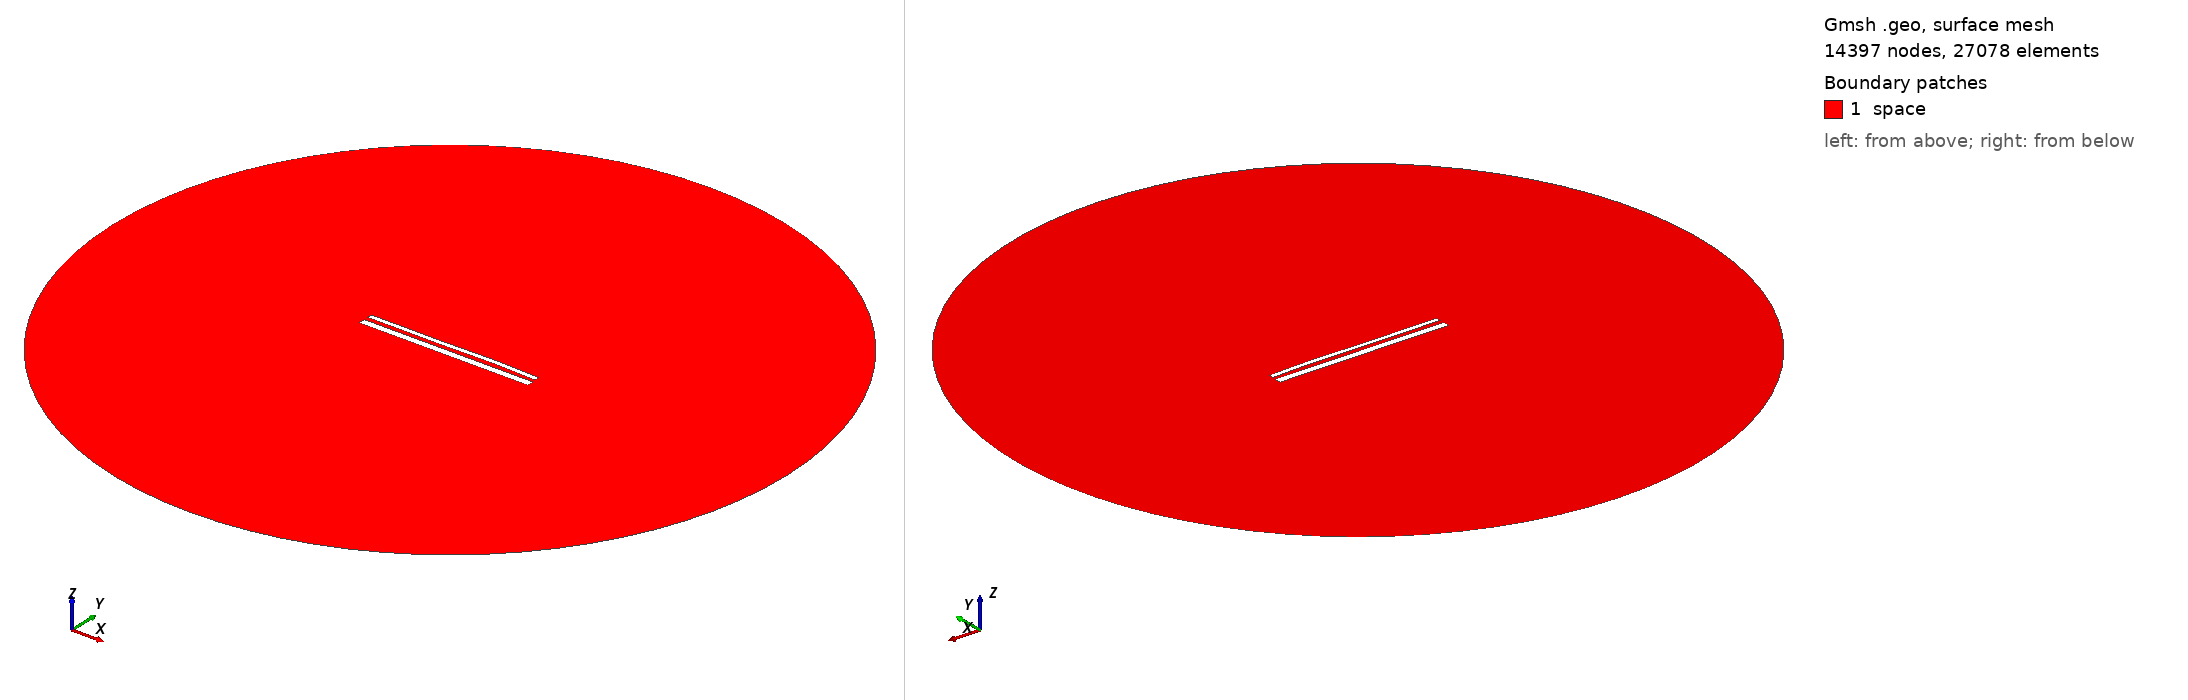

Gmsh geometry script, surface-meshed: 14397 nodes, 27078 surface elements. Boundary patches (legend numbers): 1 space. Left view from above one corner, right view from below the opposite corner. Legend entries are the model's physical surfaces. The drawing asked Gmsh for element sizes between 1% and 20% of the model's largest extent; the script's own settings can give other sizes.

=== 14704.geo (drawn) ===
//---------------------------------------
// Geometry kernel
//---------------------------------------

SetFactory("OpenCASCADE");



//---------------------------------------
// Parameters of the geometry
//---------------------------------------

// Overetch of the upper plate
overetch = 0.5;

// Distance between the plates
distance = 2.25;

// Discretization over the x axis (for the deformation)
nx = 50; 

// Length of the plate
L = 100 - overetch; 

// Number of modes
n = 4; 

// 1st mode coefficient
coeff(1) = 0.0;
beta(1) = 0.596864 * 3.1415926535 / L;

// 2nd mode coefficient
coeff(2) = 0.07499999999999998;
beta(2) = 1.49418 * 3.1415926535 / L;

// 3rd mode coefficient
coeff(3) = -0.15;
beta(3) = 2.50025 * 3.1415926535 / L;

// 4th mode coefficient
coeff(4) = 0.07499999999999998;
beta(4) = 3.49999 * 3.1415926535 / L;



//---------------------------------------
// Upper plate (deformed rectangle)
//---------------------------------------

// Coordiantes of the upper plate
xmin = -50;
xmax = 50 - overetch;

// Height of the upper plate
yheight = 4 - 2 * overetch;

// Indexes of the points
UpperID[] = {};
LowerID[] = {};
LeftID[] = {};
RightID[] = {};

// Point index
p = 1;

// Horizontal edges
For i In {1:nx}
    x = xmin + (i-1)*(xmax - xmin)/(nx-1);

    y_bottom = distance / 2 + overetch;
    For j In {1:n}
        C = (Cosh(beta(j)*L) + Cos(beta(j)*L)) / (Sinh(beta(j)*L) + Sin(beta(j)*L));
        y_bottom  = y_bottom + coeff(j) * (Cosh(beta(j)*(x+50)) - Cos(beta(j)*(x+50)) - C * (Sinh(beta(j)*(x+50)) - Sin(beta(j)*(x+50))));
    EndFor

    y_top = y_bottom + yheight;

    Point(p) = {x, y_top, 0, 1.0};
    UpperID[i] = p;
    p = p + 1;

    Point(p) = {x, y_bottom, 0, 1.0};
    LowerID[i] = p;
    p = p + 1;
EndFor

// Create point lists
UpperPts[] = {}; LowerPts[] = {};
For i In {1:nx}
  UpperPts[] += {UpperID[i]};
  LowerPts[] += {LowerID[i]};
EndFor

// Build splines
Spline(1) = {UpperPts[]};
Spline(2) = {LowerPts[]};
Line(3) = {LowerPts[nx-1], UpperPts[nx-1]};
Line(4) = {LowerPts[0], UpperPts[0]};

// Build the plane surface
Curve Loop(1) = {2, 3, -1, -4};
Plane Surface(1) = {1};



//---------------------------------------
// Lower plate (rectangle)
//---------------------------------------

// Vertices
Point(1001) = {-50, -1, 0, 1.0};
Point(1002) = { 50, -1, 0, 1.0};
Point(1003) = { 50,  -5, 0, 1.0};
Point(1004) = {-50,  -5, 0, 1.0};

// Edges
Line(5) = {1001, 1002};
Line(6) = {1002, 1003};
Line(7) = {1003, 1004};
Line(8) = {1004, 1001};

// Plane surface
Line Loop(2) = {5, 6, 7, 8};
Plane Surface(2) = {2}; 



//---------------------------------------
// Outer (fictious) boundary
//---------------------------------------

// Points
Point(1005) = {0, 0, 0};       // Center
Point(1006) = {200, 0, 0};     // Start point
Point(1007) = {0, 200, 0};     // 90 degrees
Point(1008) = {-200, 0, 0};    // 180 degrees
Point(1009) = {0, -200, 0};    // 270 degrees

// Circle arcs (each needs start, center, end)
Circle(9) = {1006, 1005, 1007};
Circle(10) = {1007, 1005, 1008};
Circle(11) = {1008, 1005, 1009};
Circle(12) = {1009, 1005, 1006};

// Plane surface for the entire domain
Curve Loop(3) = {9, 10, 11, 12};
Surface(3) = {3};

// Subtract the plates from the whole domain to obtain the actual domain where we want to solve the equations
BooleanDifference{ Surface{3}; Delete; }{ Surface{1}; Surface{2}; Delete; }




//---------------------------------------
// Transfinite Lines/Curves
//---------------------------------------

// Set the number of points on the boundaries
r = 7;

// Plates
Transfinite Curve {1, 2} = 50*r Using Progression 1;
Transfinite Curve {3, 4} = 2*r Using Progression 1;
Transfinite Line {5, 7} = 50*r Using Progression 1;
Transfinite Line {6, 8} = 2*r Using Progression 1;

// Outer boundary
Transfinite Line {9, 10, 11, 12} = 20 Using Progression 1;



//---------------------------------------
// Physical groups
//---------------------------------------                

// Physical curves (boundaries)
Physical Line("force_segment", 10) = {2};
Physical Line("upper_plate", 11) = {1, 3, 4};
Physical Line("lower_plate", 12) = {5, 6, 7, 8};
Physical Line("boundary", 20) = {9, 10, 11, 12};

// Physical Surfaces
Physical Surface("space", 30) = {3};



//---------------------------------------
// 6. Generate the Mesh
//---------------------------------------

// 2D mesh generation
Mesh 2;
